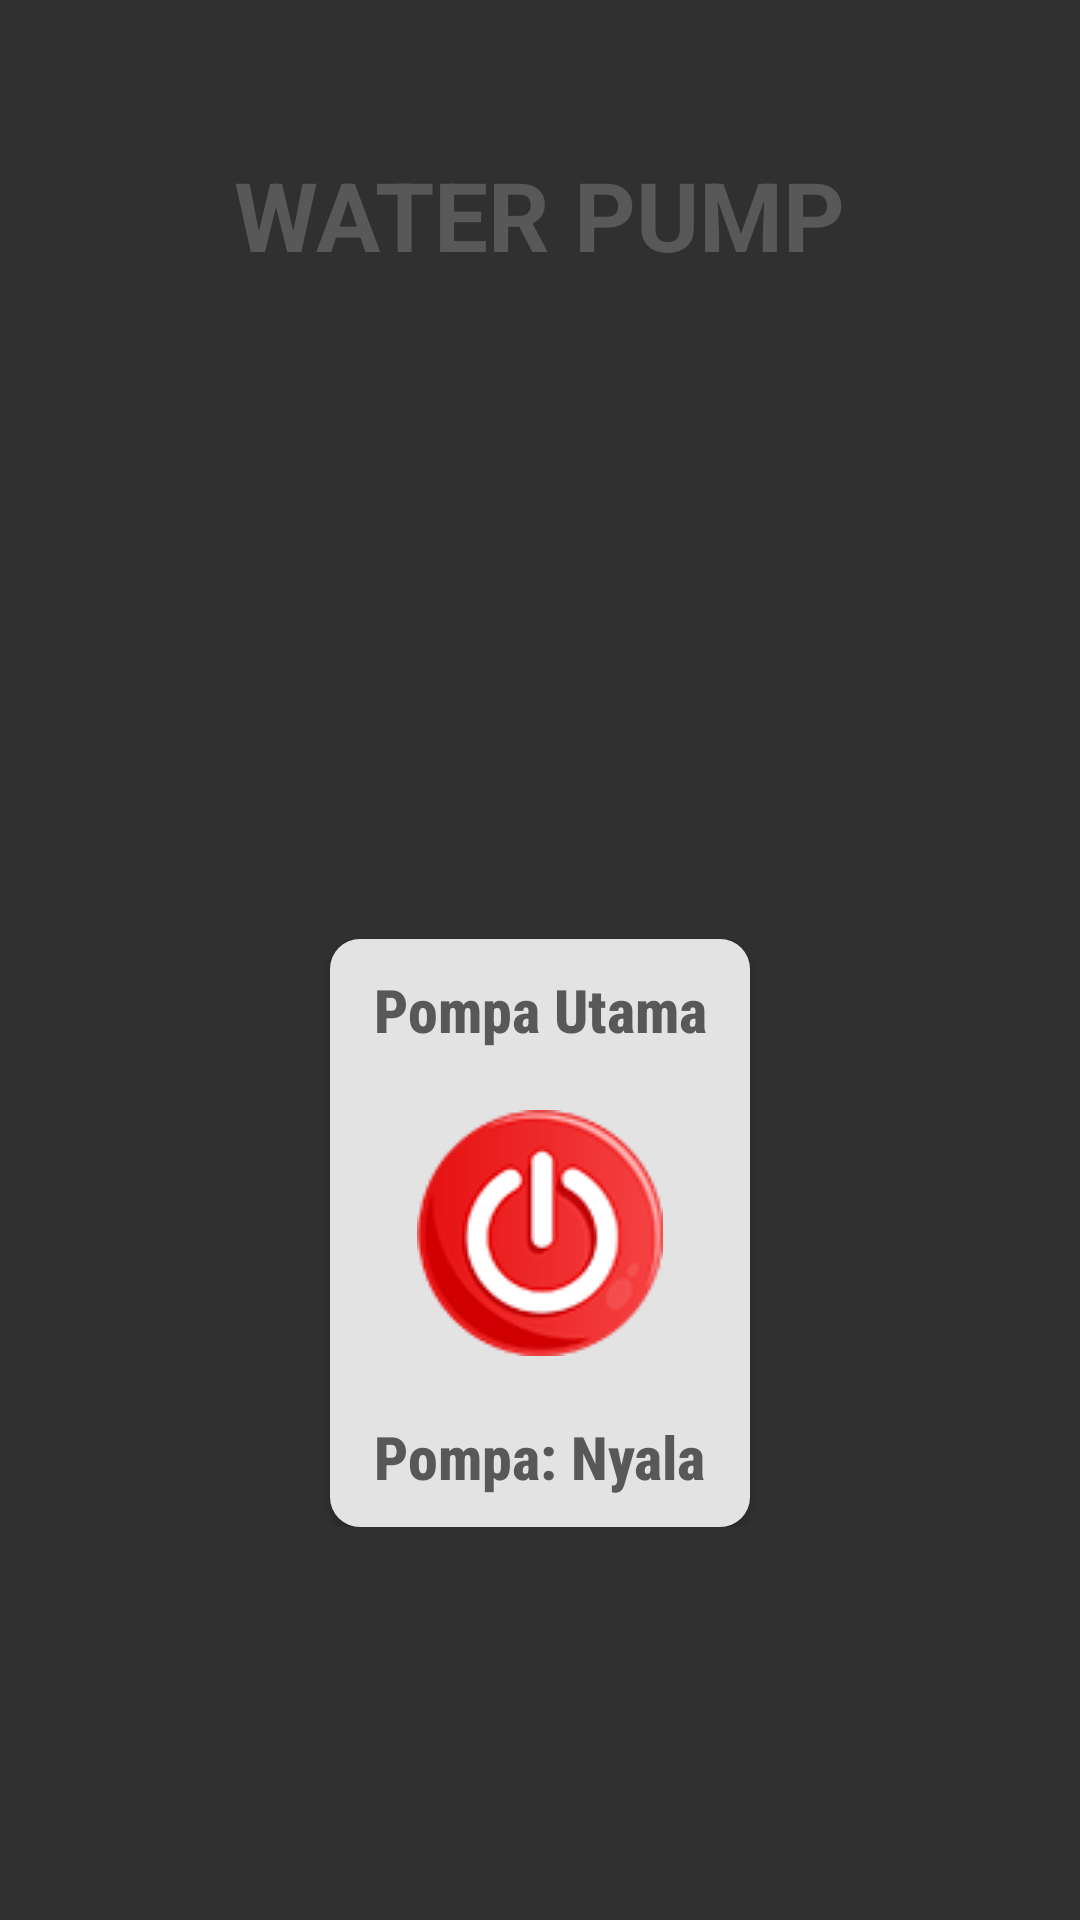

Here is an Android app screen rendered from its layout file. Give the layout XML and the strings, colors and styles it references.
<!-- AndroidManifest.xml: application theme Theme.AppCompat -->
<!-- res/layout/fragment_pompa.xml -->
<?xml version="1.0" encoding="utf-8"?>
<LinearLayout xmlns:android="http://schemas.android.com/apk/res/android"
    xmlns:tools="http://schemas.android.com/tools"
    android:layout_width="match_parent"
    android:layout_height="match_parent"
    xmlns:app="http://schemas.android.com/apk/res-auto"
    tools:context=".form.ui.pompa.PompaFragment"
    android:orientation="horizontal">

    <ScrollView
        android:layout_width="match_parent"
        android:layout_height="match_parent">

        <androidx.constraintlayout.widget.ConstraintLayout
            android:layout_width="match_parent"
            android:layout_height="match_parent">

            <TextView
                android:id="@+id/txtWaterPump"
                android:layout_width="wrap_content"
                android:layout_height="wrap_content"
                android:layout_marginTop="50dp"
                android:text="WATER PUMP"
                android:textSize="32sp"
                android:textStyle="bold"
                android:textColor="#595858"
                app:layout_constraintTop_toTopOf="parent"
                app:layout_constraintRight_toRightOf="parent"
                app:layout_constraintLeft_toLeftOf="parent"/>

            <ImageView
                android:id="@+id/imgPump"
                android:layout_width="150dp"
                android:layout_height="150dp"
                android:src="@drawable/water_pump"
                android:layout_marginTop="20dp"
                app:layout_constraintTop_toBottomOf="@id/txtWaterPump"
                app:layout_constraintRight_toRightOf="parent"
                app:layout_constraintLeft_toLeftOf="parent"/>

            <androidx.cardview.widget.CardView
                android:layout_width="wrap_content"
                android:layout_height="wrap_content"
                android:layout_marginTop="50dp"
                android:layout_weight="1"
                app:cardCornerRadius="10dp"
                app:layout_constraintTop_toBottomOf="@id/imgPump"
                app:layout_constraintRight_toRightOf="parent"
                app:layout_constraintLeft_toLeftOf="parent">

                <androidx.constraintlayout.widget.ConstraintLayout
                    android:layout_width="140dp"
                    android:layout_height="wrap_content"
                    android:padding="10dp"
                    android:background="#E3E3E3">

                    <TextView
                        android:id="@+id/txtPompa"
                        android:layout_width="wrap_content"
                        android:layout_height="wrap_content"
                        android:fontFamily="sans-serif-condensed-medium"
                        android:text="Pompa Utama"
                        android:textColor="#595858"
                        android:textStyle="bold"
                        android:textSize="20sp"
                        app:layout_constraintRight_toRightOf="parent"
                        app:layout_constraintLeft_toLeftOf="parent"
                        app:layout_constraintTop_toTopOf="parent" />












                    <ImageView
                        android:id="@+id/btnPompa"
                        android:layout_height="82dp"
                        android:layout_width="82dp"
                        android:layout_marginTop="20dp"
                        android:layout_marginBottom="20dp"
                        app:layout_constraintRight_toRightOf="parent"
                        app:layout_constraintLeft_toLeftOf="parent"
                        app:layout_constraintTop_toBottomOf="@id/txtPompa"
                        app:layout_constraintBottom_toTopOf="@id/txtStatus"
                        android:src="@drawable/btn_off_xs"/>

                    <TextView
                        android:id="@+id/txtStatus"
                        android:layout_width="wrap_content"
                        android:layout_height="wrap_content"
                        android:fontFamily="sans-serif-condensed-medium"
                        android:text="Pompa: Nyala"
                        android:textColor="#595858"
                        android:textSize="20sp"
                        android:textStyle="bold"
                        android:layout_marginTop="20dp"
                        app:layout_constraintRight_toRightOf="parent"
                        app:layout_constraintLeft_toLeftOf="parent"
                        app:layout_constraintTop_toBottomOf="@id/btnPompa" />

                </androidx.constraintlayout.widget.ConstraintLayout>
            </androidx.cardview.widget.CardView>
        </androidx.constraintlayout.widget.ConstraintLayout>



    </ScrollView>


</LinearLayout>
<!-- resources referenced by this layout -->
<resources>
  <!-- drawable btn_off: png bitmap (drawable, 28429 bytes) -->
  <!-- drawable btn_off_xs: png bitmap (drawable, 9423 bytes) -->
</resources>
